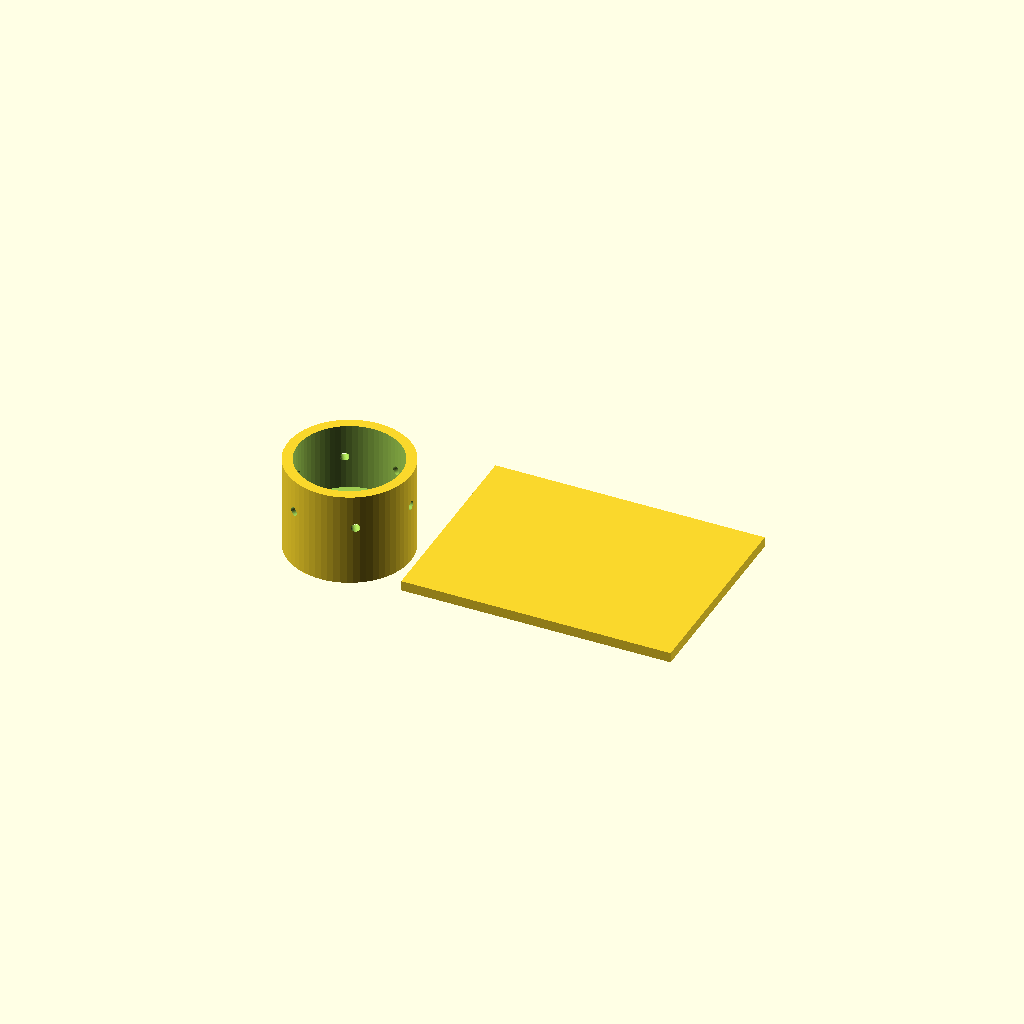
Cell 1: the model at its default parameters.
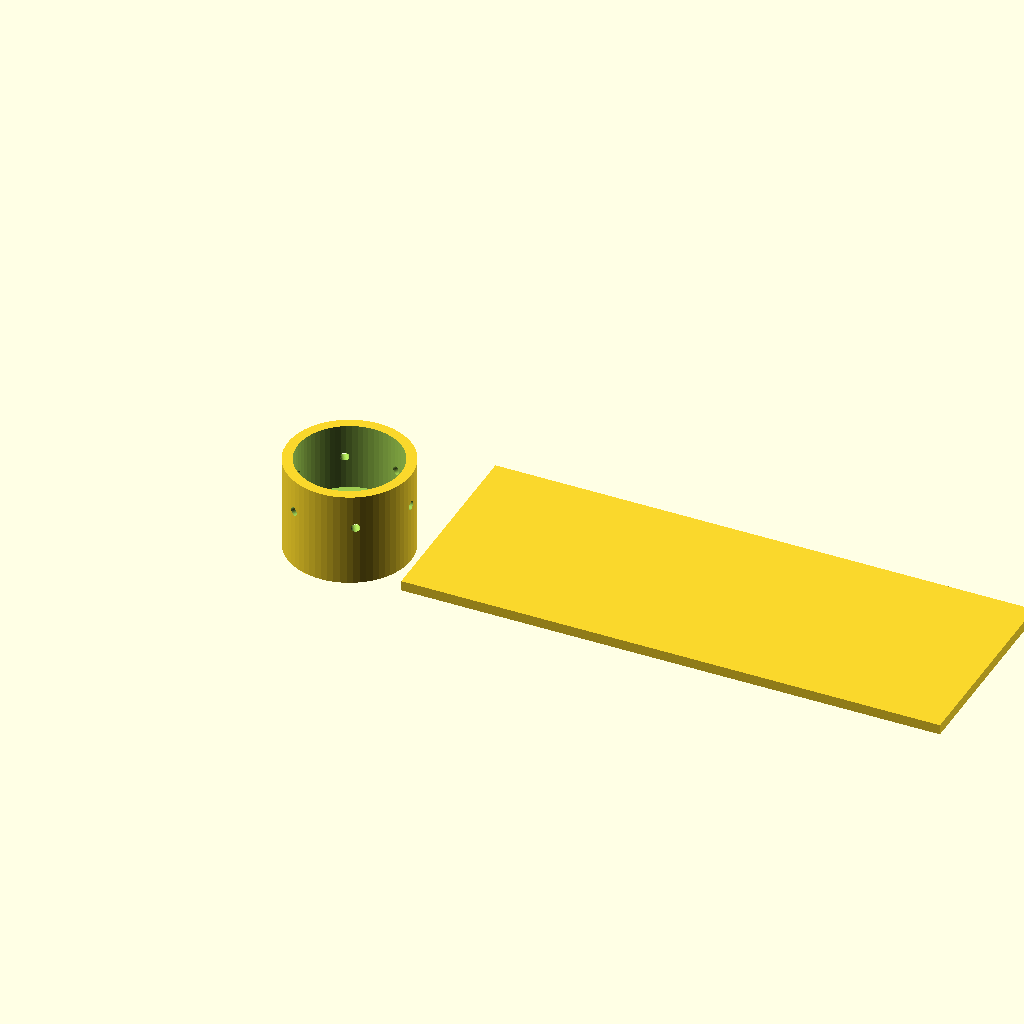
Cell 2: the same model with plate_w = 160.
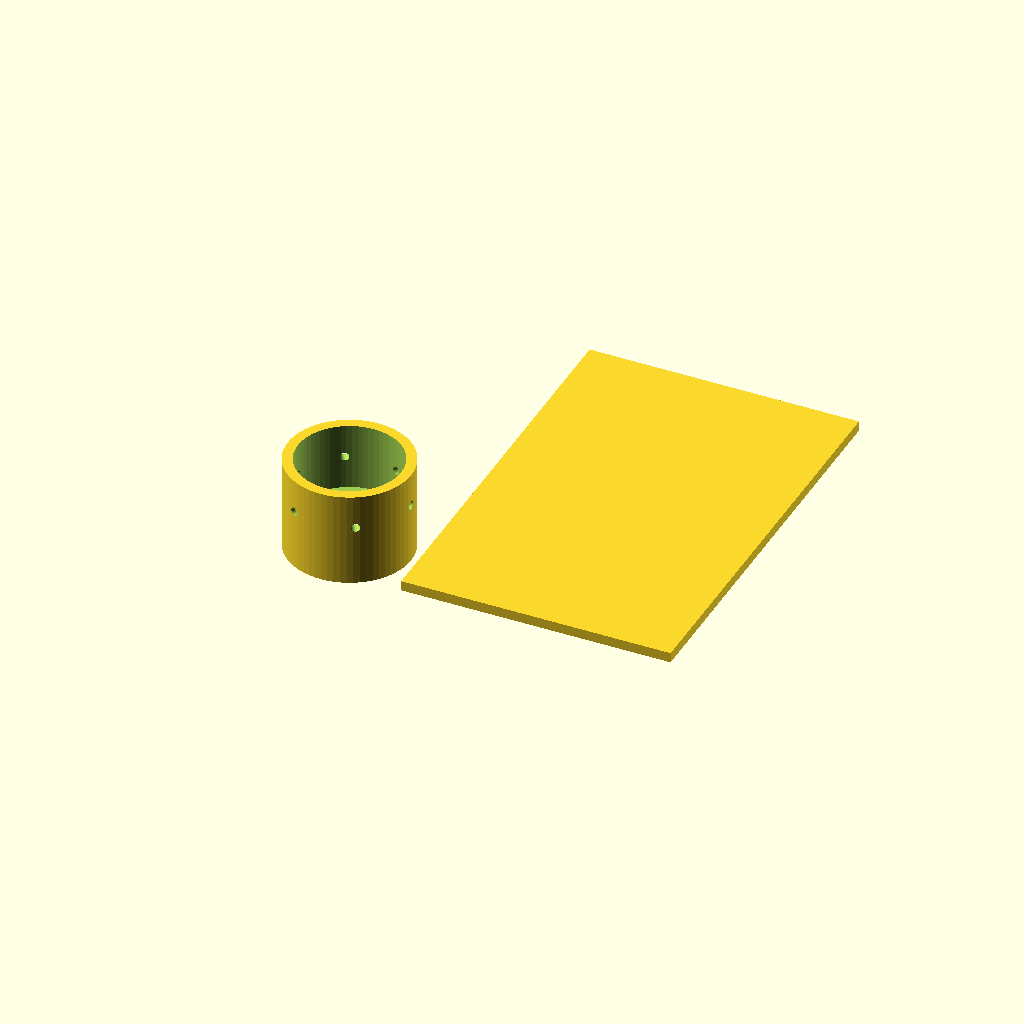
Cell 3 — plate_d set to 120, the other parameters unchanged.
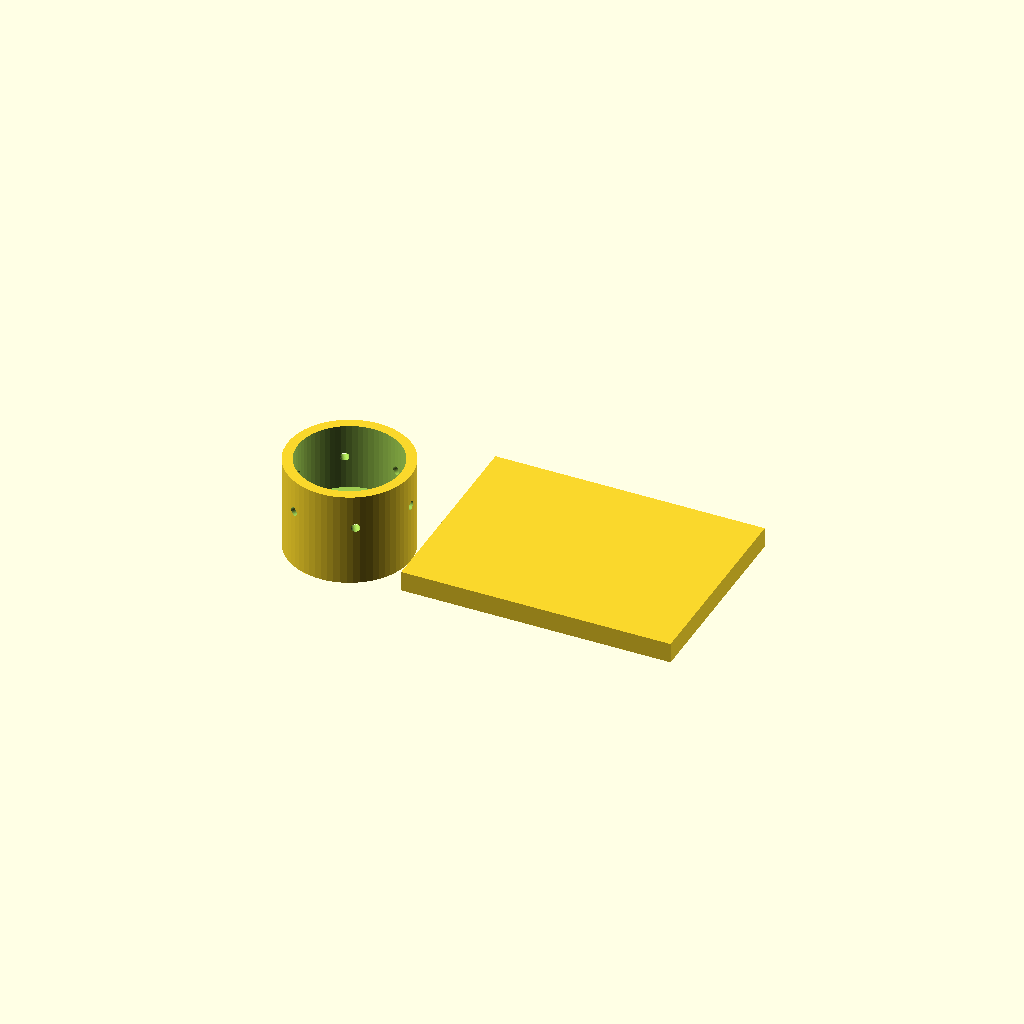
Cell 4 — plate_t set to 6, the other parameters unchanged.
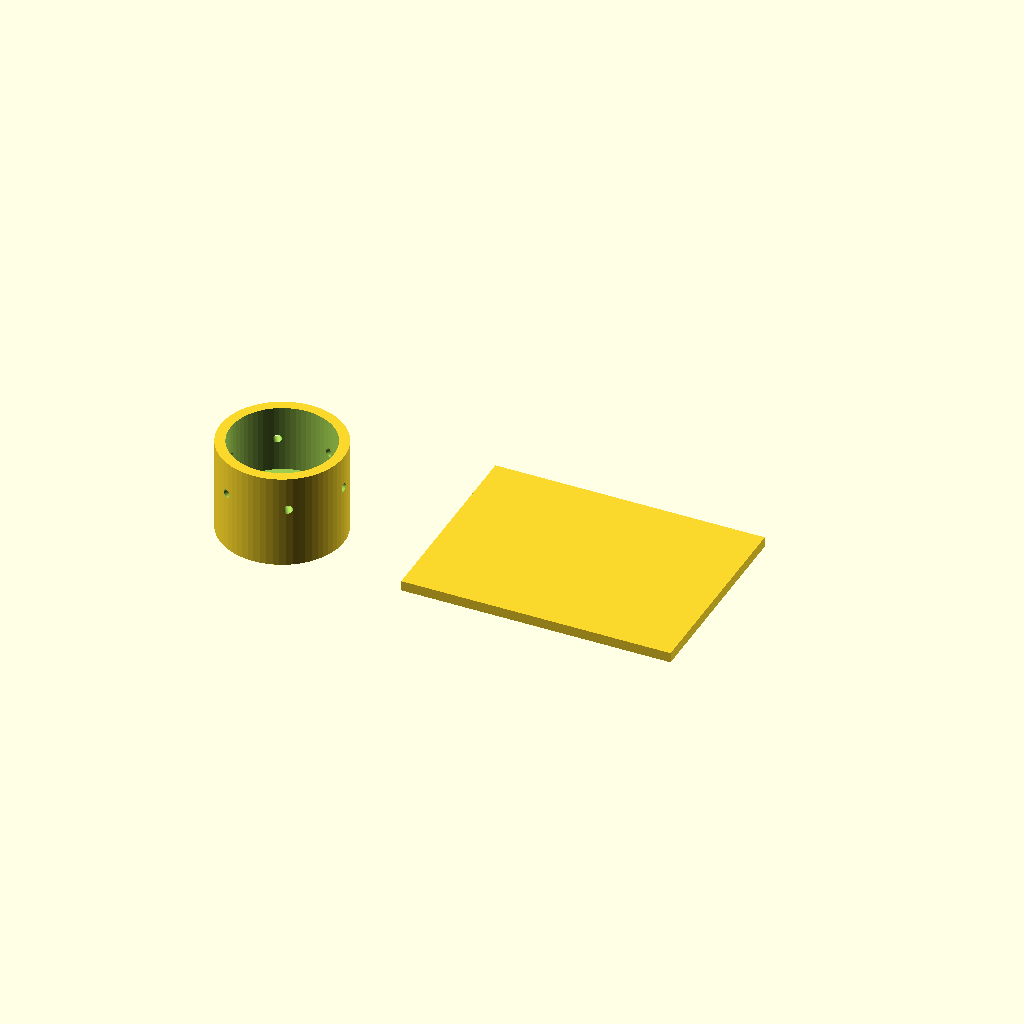
Cell 5: the same model with cam_hole_x = -40.
All cells are drawn from one camera (rotation 55°, 0°, 25°, orthographic, colour scheme Cornfield), so only the parameter changes between them.
Source of the model, bench/heldout/harness/bench/results/r4-qwen38-scadfix/code/tiiny_Qwen_Qwen3.8-27B/eyepiece_phone_adapter_s1_a2.scad:
// Adapter: phone camera over microscope eyepiece (30 mm OD), printed phone-side down.
// All dimensions in mm, taken from caliper measurements.

$fn = 64;

// ---- Plate ----
plate_w   = 80;   // plate width  (X)
plate_d   = 60;   // plate depth  (Y)
plate_t   = 3;    // plate thickness (z = 0..3)
cam_hole_d = 12;  // camera through-hole diameter
cam_hole_x = -20; // camera hole centre X
cam_hole_y =  10; // camera hole centre Y

// ---- Sleeve (on the camera-hole axis, so it fuses with the plate) ----
sleeve_od  = 36.6;  // sleeve outer diameter
sleeve_z0  = 3;     // sleeve bottom (sits on plate top)
sleeve_z1  = 31;    // sleeve top (open)
sleeve_h   = sleeve_z1 - sleeve_z0;  // sleeve height = 28

bore1_d    = 22;    // lower bore (camera-to-eyepiece stop)
bore1_z0   = 3;     // lower bore start
bore1_z1   = 11;    // lower bore end

bore2_d    = 30.6;  // upper bore (slides over 30 mm eyepiece)
bore2_z0   = 11;    // upper bore start
bore2_z1   = 31;    // upper bore end (open top)

// ---- M3 centring-screw holes (radial, through sleeve wall) ----
screw_hole_d = 2.5;  // hole diameter for M3 screws
screw_z      = 21;   // hole axis height
screw_r      = sleeve_od / 2;  // radial distance from sleeve axis to hole centre
screw_angles = [0, 120, 240];  // 1st hole points +X

// ============================
//  BUILD
// ============================

// 1. Base plate (centred on origin, z = 0..3)
module plate() { translate([0, 0, 0])
        cube([plate_w, plate_d, plate_t], center = [true, true, false]); }

// 2. Sleeve outer cylinder (z = 3..31) on the camera-hole axis
module sleeve_outer() { translate([cam_hole_x, cam_hole_y, sleeve_z0])
              cylinder(h = sleeve_h, d = sleeve_od); }

// 3. Camera through-hole in plate (extends 1 mm past each face)
module cam_hole() { translate([cam_hole_x, cam_hole_y, -1])
           cylinder(h = plate_t + 2, d = cam_hole_d); }

// 4. Lower bore (stop) – extends 1 mm below plate to clear the camera hole
module bore1() { translate([cam_hole_x, cam_hole_y, bore1_z0 - 1])
        cylinder(h = (bore1_z1 - bore1_z0) + 1, d = bore1_d); }

// 5. Upper bore (slides over eyepiece) – extends 1 mm past open top
module bore2() { translate([cam_hole_x, cam_hole_y, bore2_z0])
        cylinder(h = (bore2_z1 - bore2_z0) + 1, d = bore2_d); }

// 6. Radial M3 screw holes (3 × 2.5 mm, 120° apart, 1st in +X)
module screw_holes() { for (a = screw_angles)
    translate([cam_hole_x, cam_hole_y, screw_z])
    rotate([0, 90, a])
    cylinder(h = sleeve_od + 2, d = screw_hole_d, center = true); }

// ============================
//  FINAL SOLID
// ============================
difference() {
    union() {
        plate();
        sleeve_outer();
    }
    cam_hole();
    bore1();
    bore2();
    screw_holes();
}
Parameter table extracted from the source (name, type, default, range or options):
plate_w: number, default 80
plate_d: number, default 60
plate_t: number, default 3
cam_hole_d: number, default 12
cam_hole_x: number, default -20
cam_hole_y: number, default 10
sleeve_od: number, default 36.6
sleeve_z0: number, default 3
sleeve_z1: number, default 31
bore1_d: number, default 22
bore1_z0: number, default 3
bore1_z1: number, default 11
bore2_d: number, default 30.6
bore2_z0: number, default 11
bore2_z1: number, default 31
screw_hole_d: number, default 2.5
screw_z: number, default 21
screw_angles: vector, default [0, 120, 240]
